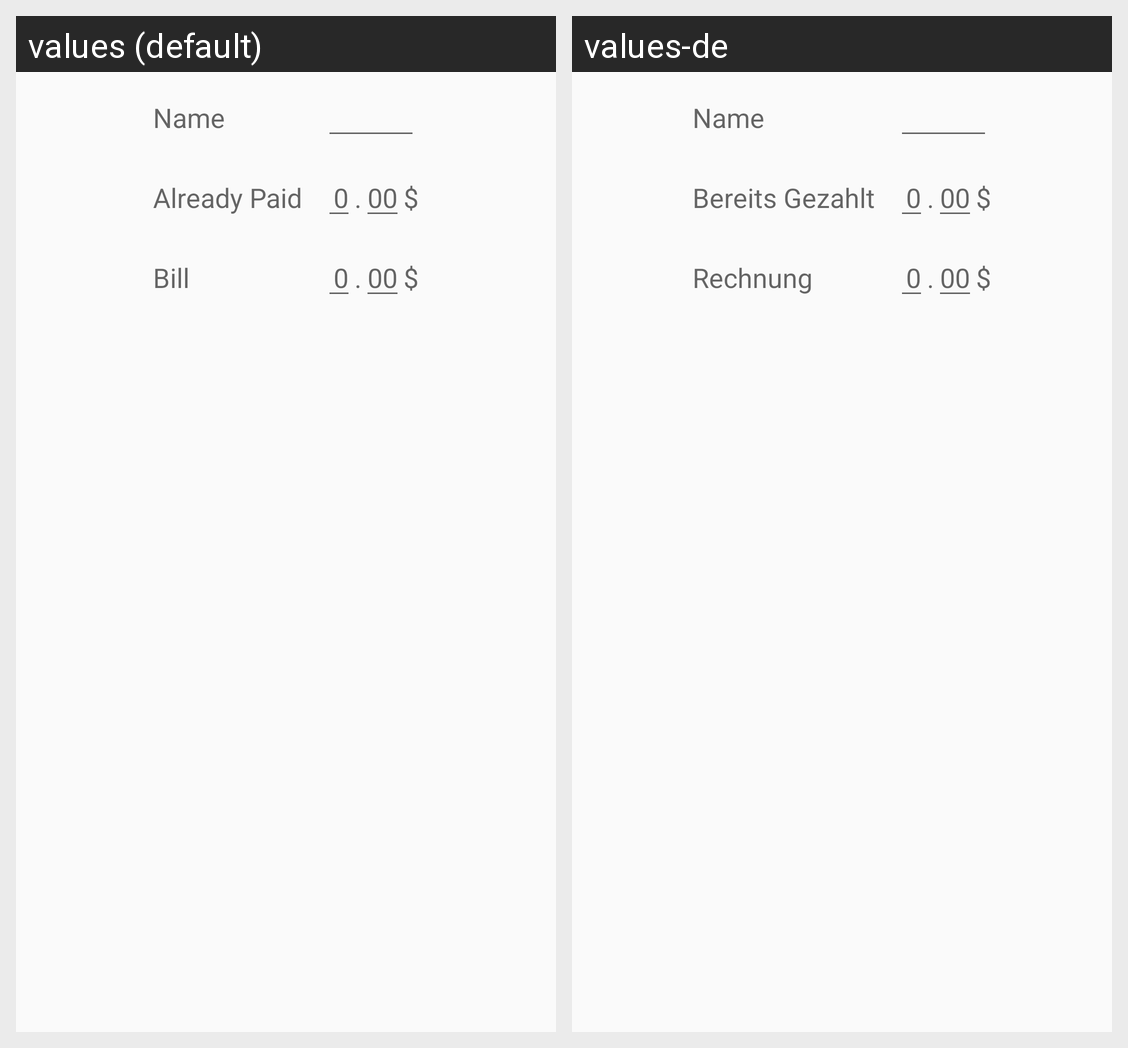

This grid shows one Android layout under two languages. Give, for every string resource on the screen, its name, the default text and each shown locale's text.
Android screen res/layout/fragment_add_payer_uneven_dialog.xml rendered under 2 locales, left to right: values (default), values-de. Device: Nexus 5 (rendered at 1080×1920; each locale shown at half size, 540×960, under a caption strip naming it); theme AppTheme.
Strings drawn on this screen, with the default value and each locale's value (text and hints the layout hard-codes, and strings that could not be matched under every locale, appear in the picture but are not listed):

payer_name_capitalized
  values: Name
  values-de: Name

payer_already_paid_capitalized
  values: Already Paid
  values-de: Bereits Gezahlt

zero_hint
  values: 0
  values-de: 0

double_zero
  values: 00
  values-de: 00

payer_individual_bill_capitalized
  values: Bill
  values-de: Rechnung
